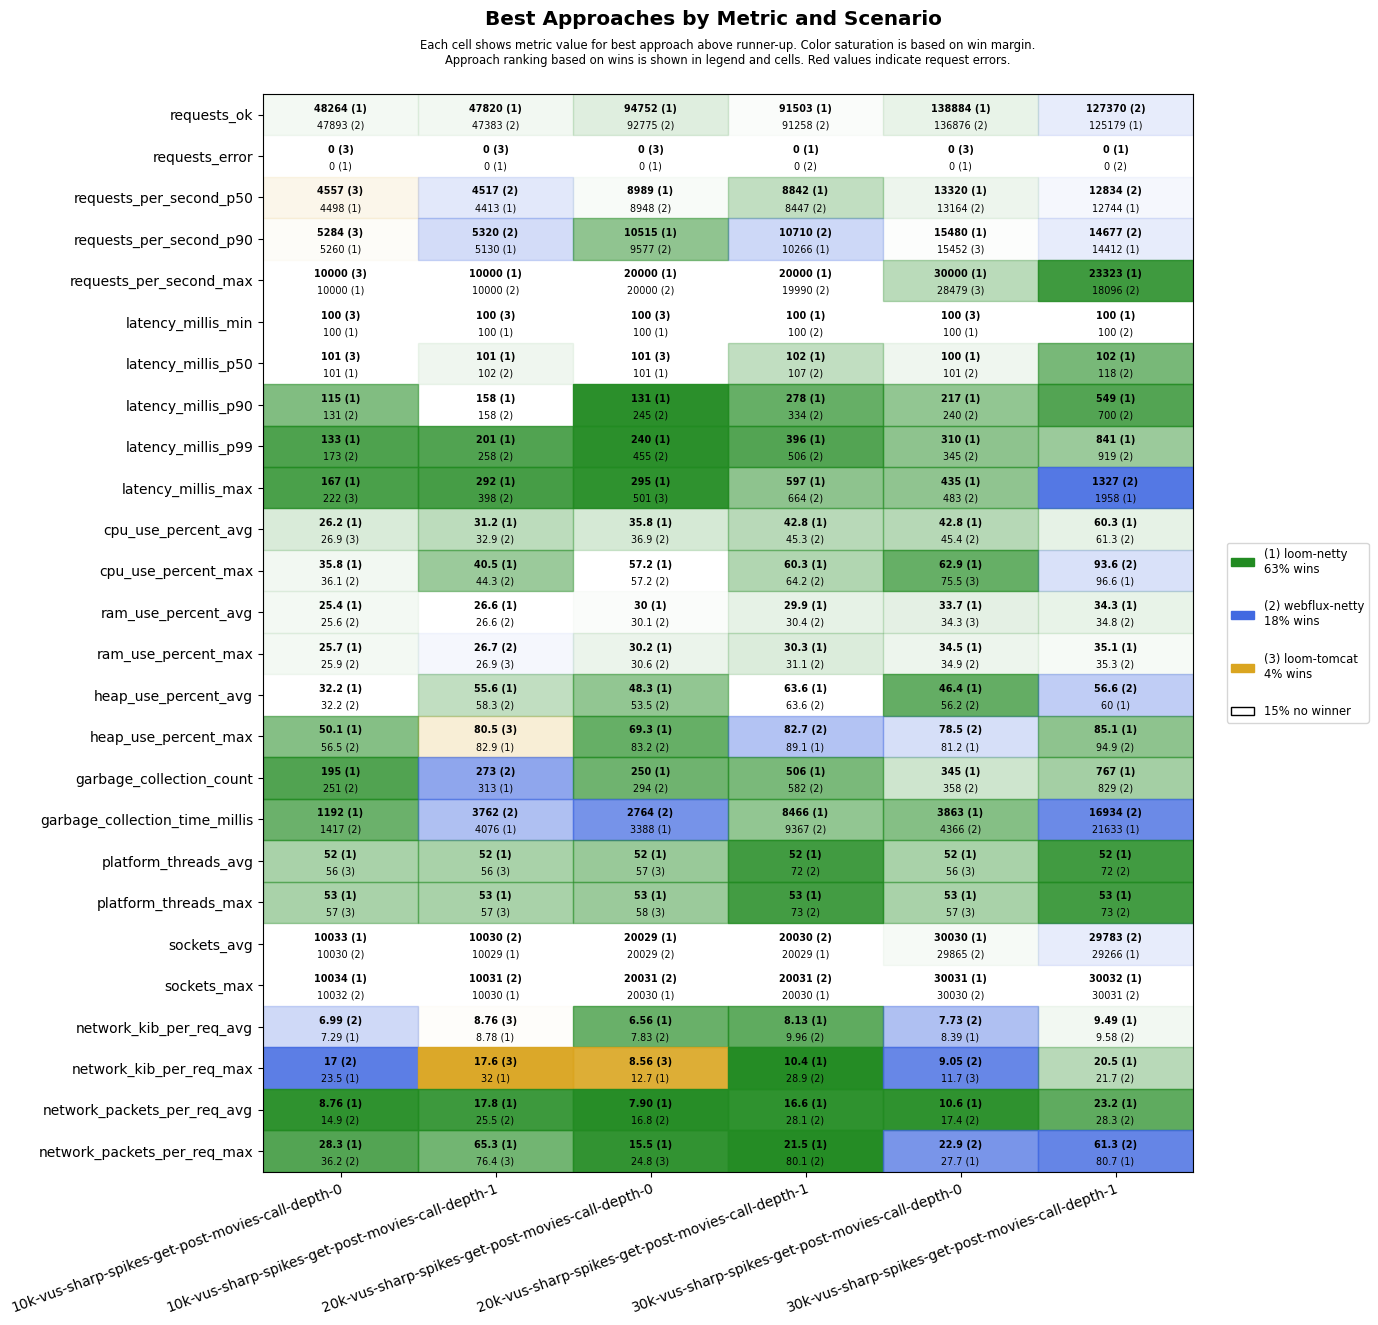

Data behind this chart, as committed beside it:
scenario, approach, requests_ok, requests_error, requests_per_second_p50, requests_per_second_p90, requests_per_second_max, latency_millis_min, latency_millis_p50, latency_millis_p90, latency_millis_p99, latency_millis_max, cpu_use_percent_avg, cpu_use_percent_max, ram_use_percent_avg, ram_use_percent_max, heap_use_percent_avg, heap_use_percent_max, garbage_collection_count, garbage_collection_time_millis, platform_threads_avg, platform_threads_max, sockets_avg, sockets_max
10k-vus-sharp-spikes-get-post-movies-cal…, loom-tomcat, 47778, 0, 4557, 5284, 10000, 100, 101, 139, 196, 222, 26.9, 37.0, 26.7, 26.8, 71.1, 80.0, 368, 3315, 56, 57, 670, 1033
10k-vus-sharp-spikes-get-post-movies-cal…, loom-netty, 48264, 0, 4498, 5260, 10000, 100, 101, 115, 133, 167, 26.2, 35.8, 25.4, 25.7, 32.2, 50.1, 195, 1192, 52, 53, 10033, 10034
10k-vus-sharp-spikes-get-post-movies-cal…, webflux-netty, 47893, 0, 4452, 5193, 10000, 100, 101, 131, 173, 224, 27.3, 36.1, 25.6, 25.9, 32.2, 56.5, 251, 1417, 72, 73, 10030, 10032
10k-vus-sharp-spikes-get-post-movies-cal…, loom-tomcat, 46621, 0, 4370, 5094, 8490, 100, 103, 286, 488, 1345, 36.8, 44.4, 26.7, 26.9, 73.3, 80.5, 852, 12209, 56, 57, 680, 1950
10k-vus-sharp-spikes-get-post-movies-cal…, loom-netty, 47820, 0, 4413, 5130, 10000, 100, 101, 158, 201, 292, 31.2, 40.5, 26.6, 27.0, 55.6, 82.9, 313, 4076, 52, 53, 10029, 10030
10k-vus-sharp-spikes-get-post-movies-cal…, webflux-netty, 47383, 0, 4517, 5320, 10000, 100, 102, 158, 258, 398, 32.9, 44.3, 26.6, 26.7, 58.3, 83.3, 273, 3762, 72, 73, 10030, 10031
20k-vus-sharp-spikes-get-post-movies-cal…, loom-tomcat, 92759, 0, 8897, 9575, 19745, 100, 101, 263, 476, 501, 40.2, 58.3, 30.8, 31.5, 68.7, 94.8, 897, 10645, 57, 58, 2414, 3524
20k-vus-sharp-spikes-get-post-movies-cal…, loom-netty, 94752, 0, 8989, 10515, 20000, 100, 101, 131, 240, 295, 35.8, 57.2, 30.0, 30.2, 48.3, 69.3, 250, 3388, 52, 53, 20029, 20030
20k-vus-sharp-spikes-get-post-movies-cal…, webflux-netty, 92775, 0, 8948, 9577, 20000, 100, 101, 245, 455, 519, 36.9, 57.2, 30.1, 30.6, 53.5, 83.2, 294, 2764, 72, 73, 20029, 20031
20k-vus-sharp-spikes-get-post-movies-cal…, loom-tomcat, 1191, 47673, 122, 11974, 19262, 538, 5161, 5484, 5694, 5743, 49.3, 92.3, 27.7, 29.5, 36.1, 83.9, 54, 242, 32, 56, 9825, 20031
20k-vus-sharp-spikes-get-post-movies-cal…, loom-netty, 91503, 0, 8842, 10266, 20000, 100, 102, 278, 396, 597, 42.8, 60.3, 29.9, 30.3, 63.6, 89.1, 506, 8466, 52, 53, 20029, 20030
20k-vus-sharp-spikes-get-post-movies-cal…, webflux-netty, 91258, 0, 8447, 10710, 19990, 100, 107, 334, 506, 664, 45.3, 64.2, 30.4, 31.1, 63.6, 82.7, 582, 9367, 72, 73, 20030, 20031
30k-vus-sharp-spikes-get-post-movies-cal…, loom-tomcat, 136585, 0, 12297, 15452, 28479, 100, 107, 356, 717, 741, 51.4, 75.5, 34.3, 35.0, 69.4, 84.1, 1449, 22920, 56, 57, 910, 7701
30k-vus-sharp-spikes-get-post-movies-cal…, loom-netty, 138884, 0, 13320, 15480, 30000, 100, 100, 217, 310, 435, 42.8, 62.9, 33.7, 34.5, 46.4, 81.2, 345, 3863, 52, 53, 30030, 30031
30k-vus-sharp-spikes-get-post-movies-cal…, webflux-netty, 136876, 0, 13164, 15205, 28354, 100, 101, 240, 345, 483, 45.4, 85.6, 34.3, 34.9, 56.2, 78.5, 358, 4366, 72, 73, 29865, 30030
30k-vus-sharp-spikes-get-post-movies-cal…, loom-tomcat, 0, 1, 0, 0, 0, 0, 0, 0, 0, 0, 0, 0, 0, 0, 0, 0, 0, 0, 0, 0, 0, 0
30k-vus-sharp-spikes-get-post-movies-cal…, loom-netty, 125179, 0, 12744, 14412, 23323, 100, 102, 549, 841, 1958, 60.3, 96.6, 34.3, 35.1, 60.0, 85.1, 767, 21633, 52, 53, 29266, 30032
30k-vus-sharp-spikes-get-post-movies-cal…, webflux-netty, 127370, 0, 12834, 14677, 18096, 100, 118, 700, 919, 1327, 61.3, 93.6, 34.8, 35.3, 56.6, 94.9, 829, 16934, 72, 73, 29783, 30031
